2-way image classification set "seg_dataset" from GitHub (sole12343/JLU-ONFH-Dataset); label vocabulary: health, onfh.

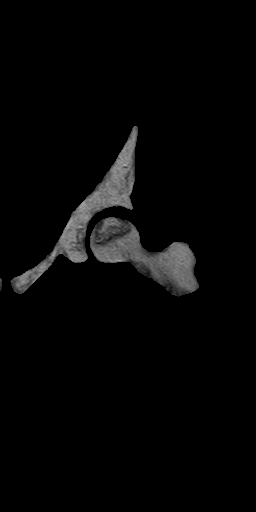
Label: onfh

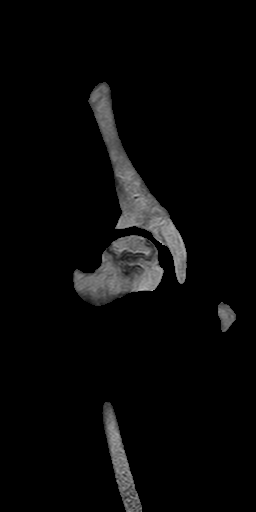
Label: onfh

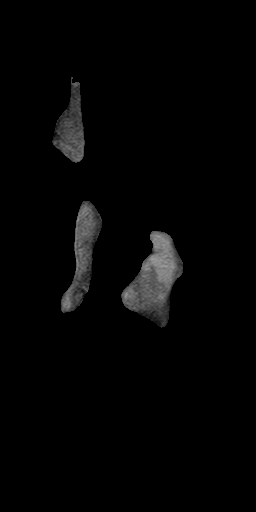
Label: health

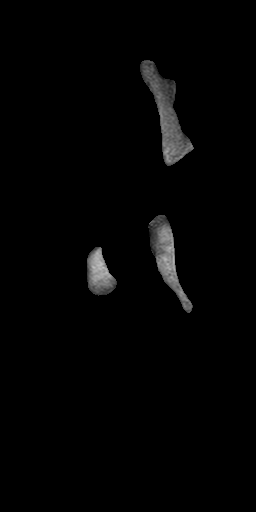
Label: health

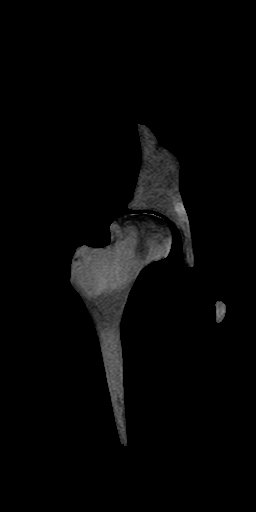
Label: onfh

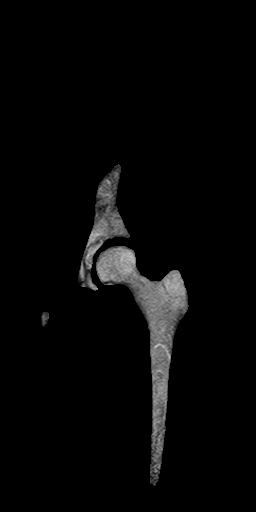
Label: health
